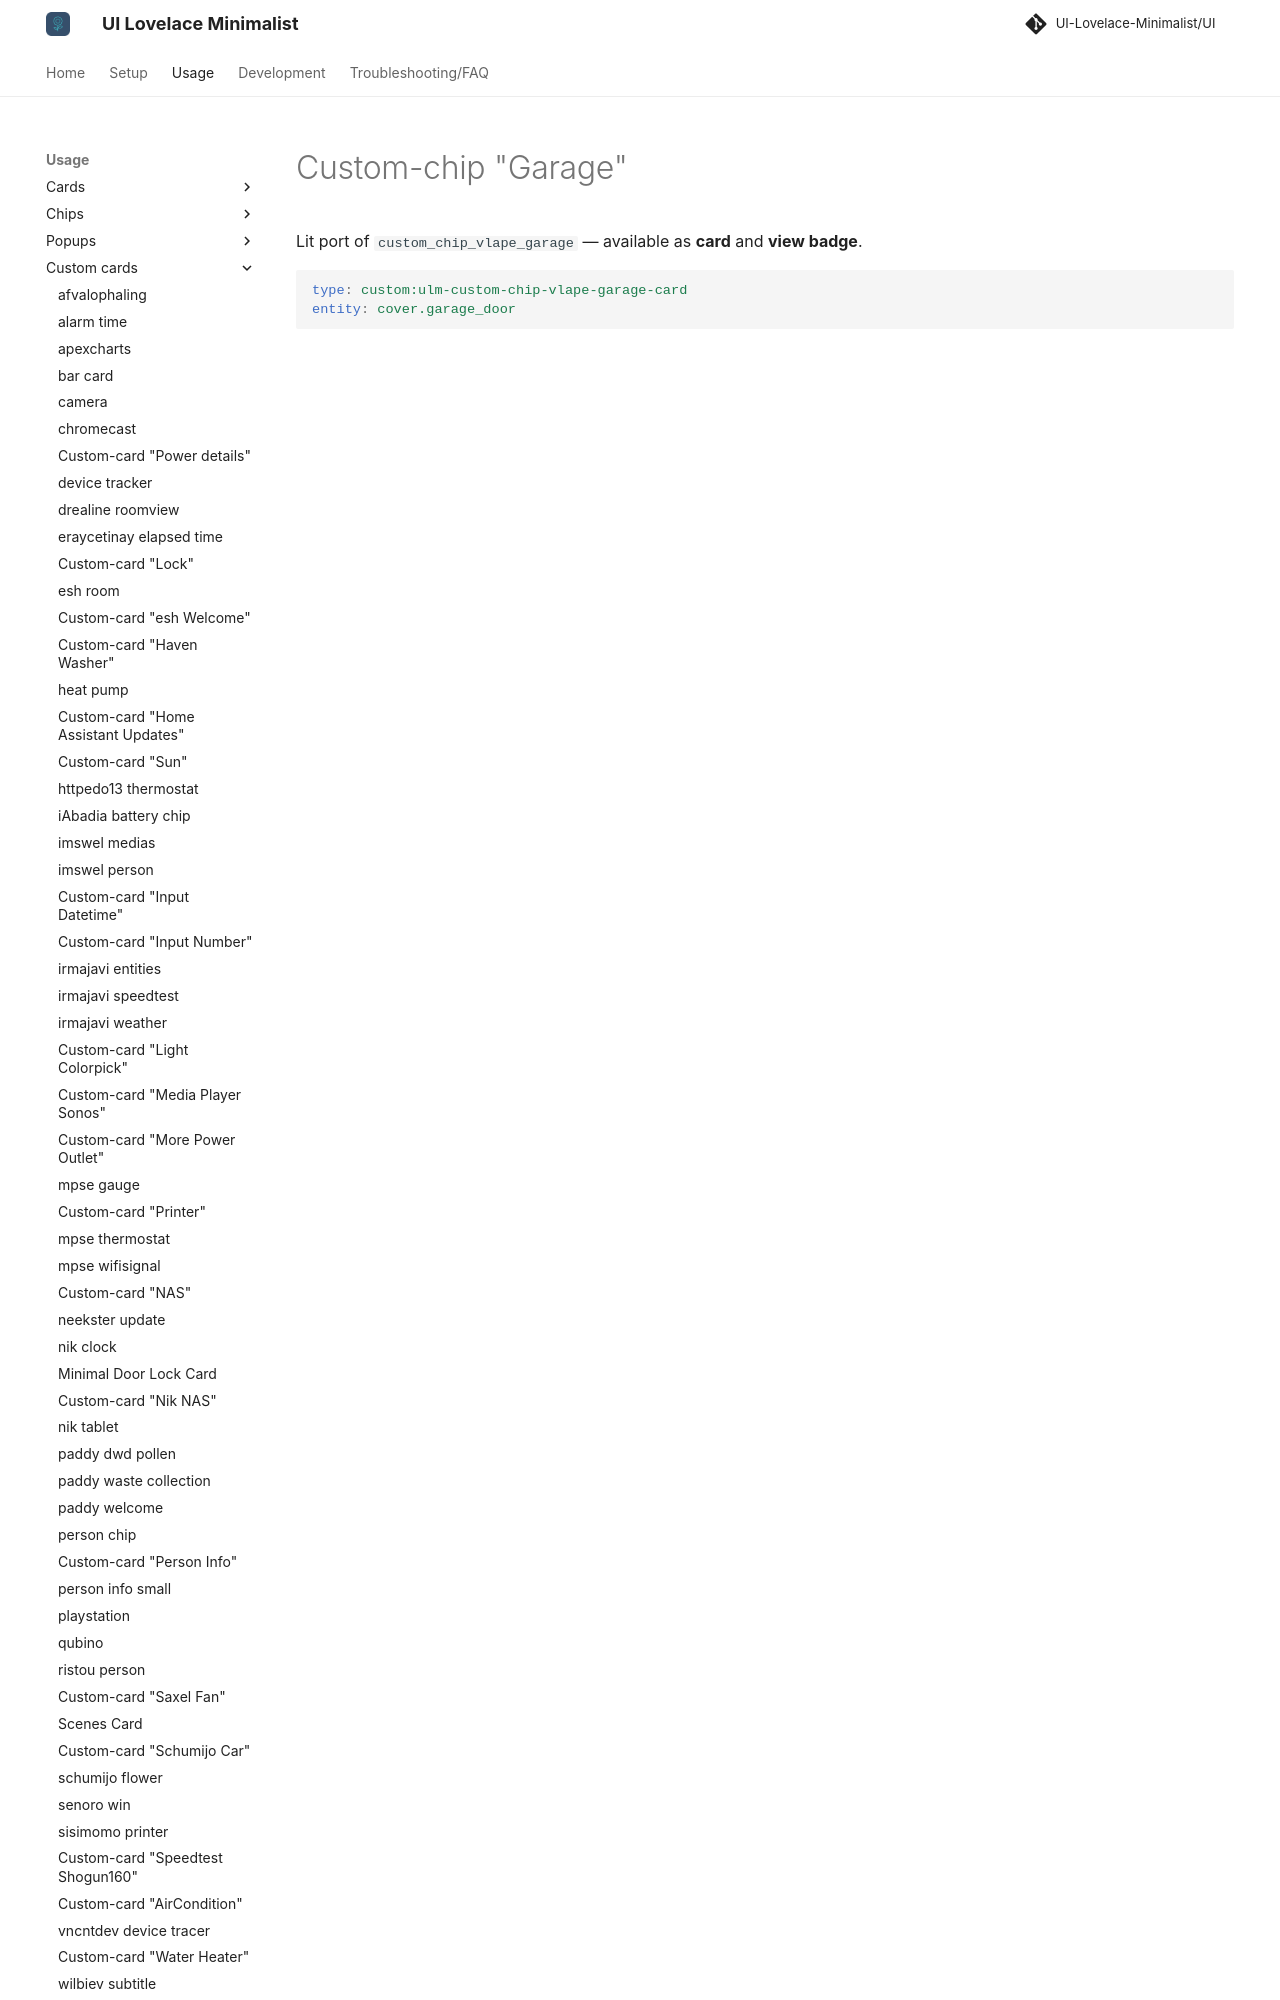

repository: alessandrosabbadini/UI-Lovelace-Minimalist-Cards · page: usage/custom_cards/custom_chip_vlape_garage/index.html · generator: mkdocs

---
title: Custom-chip "Garage"
hide:
  - toc
---

# Custom-chip "Garage"

Lit port of `custom_chip_vlape_garage` — available as **card** and **view badge**.

```yaml
type: custom:ulm-custom-chip-vlape-
